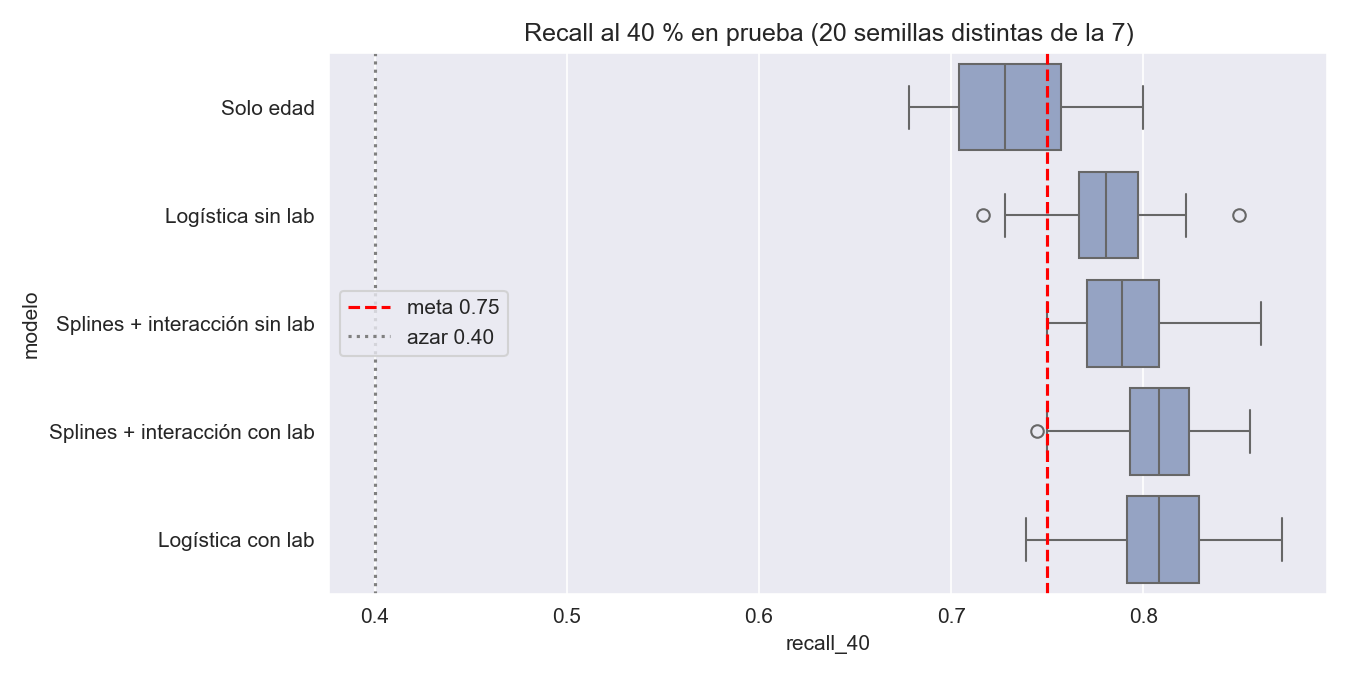

Values plotted in this chart, from the file beside it:
semilla, modelo, recall_40, roc_auc, pr_auc
1, Solo edad, 0.7278, 0.7313, 0.2617
1, Logística sin lab, 0.7611, 0.7758, 0.3192
1, Logística con lab, 0.7944, 0.7894, 0.3591
1, Splines + interacción sin lab, 0.7889, 0.7829, 0.3382
1, Splines + interacción con lab, 0.8, 0.7993, 0.3868
2, Solo edad, 0.7167, 0.7327, 0.2602
2, Logística sin lab, 0.7778, 0.7827, 0.3409
2, Logística con lab, 0.7778, 0.7933, 0.3892
2, Splines + interacción sin lab, 0.7667, 0.7859, 0.3656
2, Splines + interacción con lab, 0.7833, 0.8025, 0.4157
3, Solo edad, 0.7389, 0.7457, 0.2661
3, Logística sin lab, 0.7667, 0.7872, 0.3552
3, Logística con lab, 0.8, 0.8084, 0.411
3, Splines + interacción sin lab, 0.7778, 0.7957, 0.3771
3, Splines + interacción con lab, 0.8056, 0.8203, 0.4442
4, Solo edad, 0.7222, 0.7438, 0.2653
4, Logística sin lab, 0.8222, 0.8095, 0.3756
4, Logística con lab, 0.8389, 0.8214, 0.4107
4, Splines + interacción sin lab, 0.8278, 0.8248, 0.3925
4, Splines + interacción con lab, 0.8222, 0.835, 0.4267
5, Solo edad, 0.6778, 0.7283, 0.2534
5, Logística sin lab, 0.7722, 0.7836, 0.3448
5, Logística con lab, 0.8056, 0.804, 0.3949
5, Splines + interacción sin lab, 0.7833, 0.794, 0.3516
5, Splines + interacción con lab, 0.7889, 0.8144, 0.4266
6, Solo edad, 0.7611, 0.7669, 0.2986
6, Logística sin lab, 0.8056, 0.8131, 0.4063
6, Logística con lab, 0.8222, 0.8278, 0.4557
6, Splines + interacción sin lab, 0.8, 0.8142, 0.3868
6, Splines + interacción con lab, 0.8278, 0.83, 0.446
8, Solo edad, 0.7833, 0.7704, 0.2983
8, Logística sin lab, 0.7833, 0.8037, 0.3669
8, Logística con lab, 0.8167, 0.8103, 0.4079
8, Splines + interacción sin lab, 0.7944, 0.8021, 0.3503
8, Splines + interacción con lab, 0.8111, 0.8107, 0.3885
9, Solo edad, 0.6889, 0.7306, 0.2507
9, Logística sin lab, 0.7722, 0.7856, 0.3397
9, Logística con lab, 0.8056, 0.7983, 0.3741
9, Splines + interacción sin lab, 0.7722, 0.7927, 0.3656
9, Splines + interacción con lab, 0.8278, 0.8107, 0.4153
10, Solo edad, 0.7278, 0.7483, 0.2767
10, Logística sin lab, 0.7944, 0.8057, 0.395
10, Logística con lab, 0.8278, 0.8226, 0.4505
10, Splines + interacción sin lab, 0.8222, 0.812, 0.4077
10, Splines + interacción con lab, 0.8167, 0.832, 0.4761
11, Solo edad, 0.7833, 0.7632, 0.2772
11, Logística sin lab, 0.7944, 0.7971, 0.371
11, Logística con lab, 0.8111, 0.8134, 0.4233
11, Splines + interacción sin lab, 0.8056, 0.8089, 0.4022
11, Splines + interacción con lab, 0.8278, 0.8292, 0.4724
12, Solo edad, 0.6889, 0.7342, 0.2709
12, Logística sin lab, 0.7667, 0.7941, 0.3821
12, Logística con lab, 0.7833, 0.7984, 0.4193
12, Splines + interacción sin lab, 0.7833, 0.7899, 0.3659
12, Splines + interacción con lab, 0.75, 0.7933, 0.3985
13, Solo edad, 0.7056, 0.7293, 0.2599
13, Logística sin lab, 0.7278, 0.7677, 0.3299
13, Logística con lab, 0.7556, 0.7854, 0.3694
13, Splines + interacción sin lab, 0.7611, 0.7757, 0.3378
13, Splines + interacción con lab, 0.7944, 0.7977, 0.397
... 40 more rows
